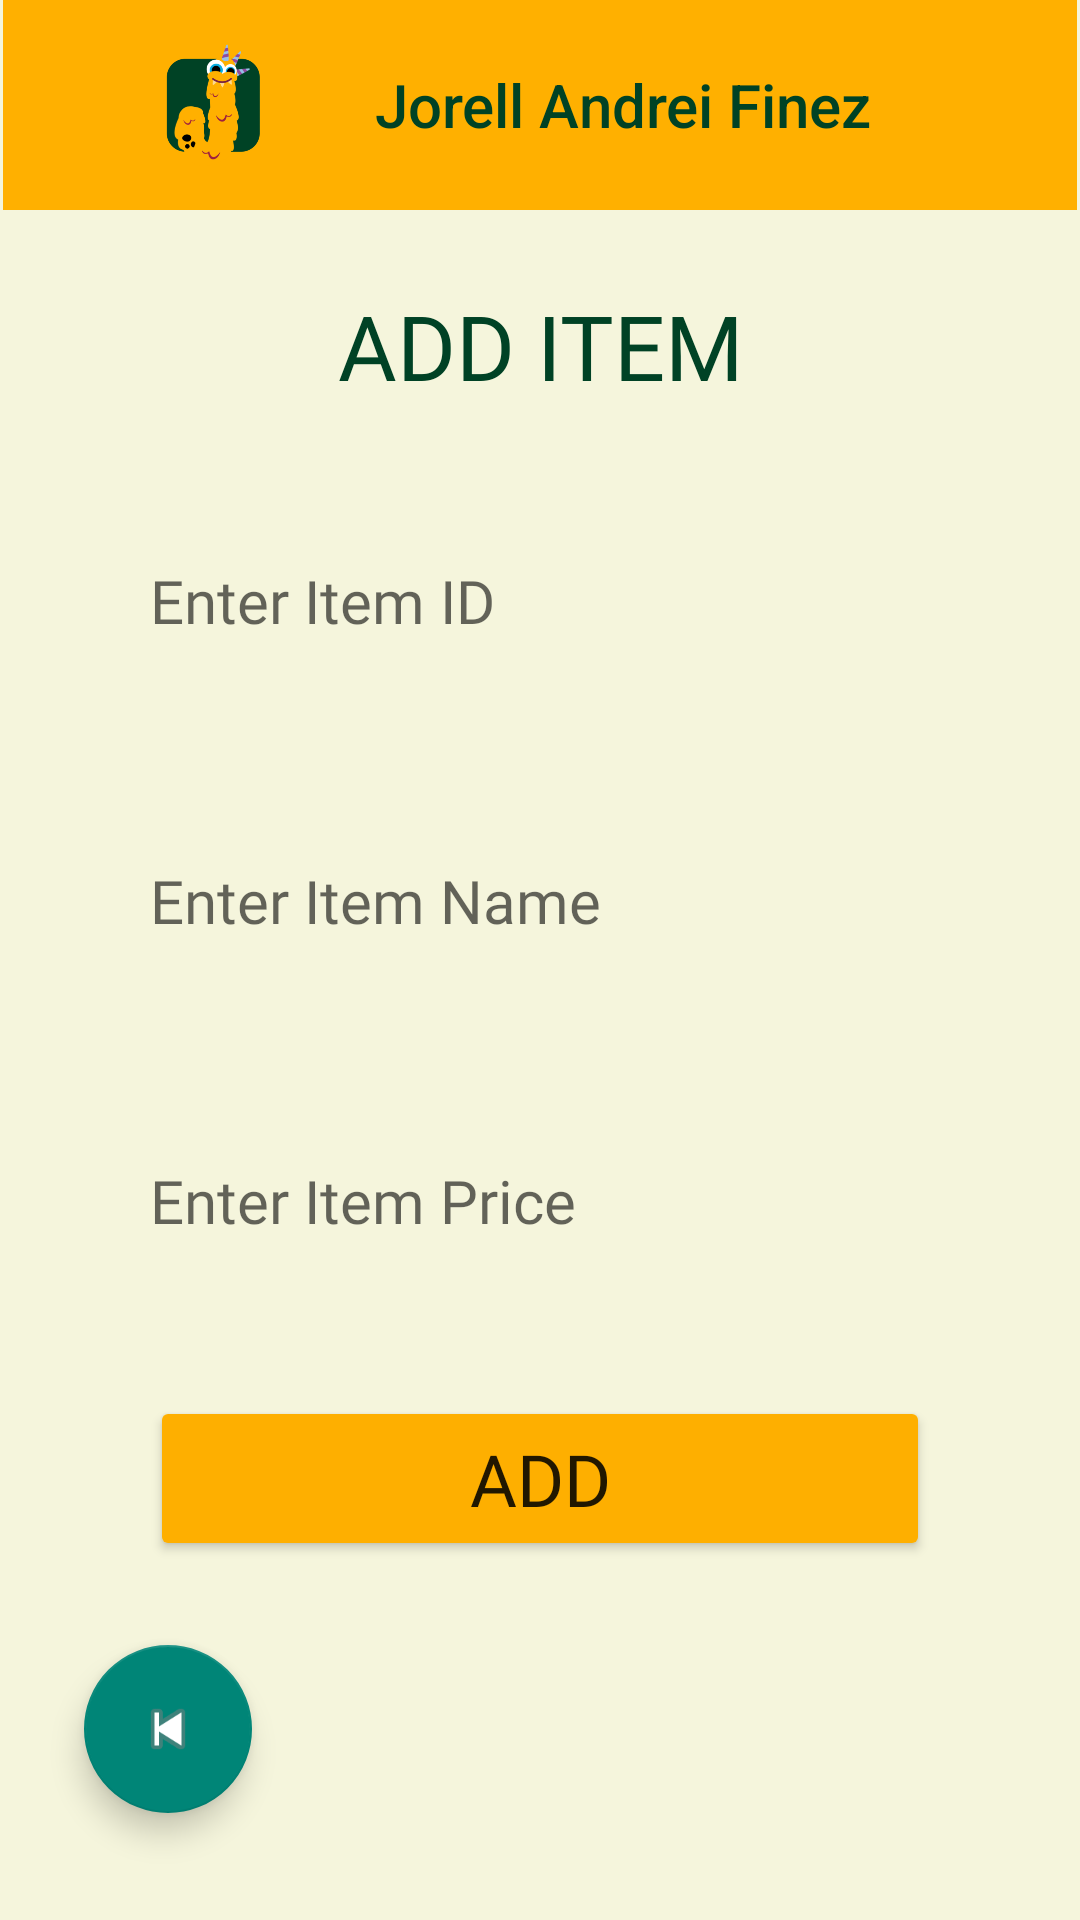

Produce the Android XML layout that renders to this screen, including the resource entries it uses.
<!-- AndroidManifest.xml: application theme Theme.FINEZACTIVITIES -->
<!-- res/layout/activity_add_item.xml -->
<?xml version="1.0" encoding="utf-8"?>
<LinearLayout xmlns:android="http://schemas.android.com/apk/res/android"
    xmlns:app="http://schemas.android.com/apk/res-auto"
    xmlns:tools="http://schemas.android.com/tools"
    android:id="@+id/main"
    android:layout_width="match_parent"
    android:layout_height="match_parent"
    android:orientation="vertical"
    android:background="#F5F5DC"
    tools:context=".AddItemActivity"
    >

    <androidx.appcompat.widget.Toolbar
        android:id="@+id/tbar"
        android:layout_width="match_parent"
        android:layout_height="70dp"
        android:layout_marginStart="1dp"
        android:layout_marginEnd="1dp"
        android:background="#FFB000"
        android:minHeight="?attr/actionBarSize"
        android:theme="?attr/actionBarTheme"
        app:logo="@mipmap/ic_launcher_foreground"
        app:title="Jorell Andrei Finez"
        app:titleMargin="10dp"
        app:titleMarginStart="10dp"
        app:titleTextColor="#004225" />

    <TextView
        android:layout_width="match_parent"
        android:layout_height="wrap_content"
        android:text="ADD ITEM"
        android:fontFamily="@font/montserrat_medium"
        android:textColor="#004225"
        android:textSize="30sp"
        android:textAlignment="center"
        android:layout_marginTop="25dp"
        android:layout_marginLeft="50dp"
        android:layout_marginRight="50dp"
        />

    <EditText
        android:id="@+id/itemId"
        android:layout_width="match_parent"
        android:layout_height="70dp"
        android:layout_marginStart="30dp"
        android:layout_marginLeft="30dp"
        android:layout_marginTop="30dp"
        android:layout_marginEnd="30dp"
        android:layout_marginRight="30dp"
        android:layout_marginBottom="0dp"
        android:background="@drawable/round_edittext"
        android:fontFamily="@font/montserrat"
        android:hint="Enter Item ID"
        android:inputType="number"
        android:minHeight="48dp"
        android:paddingLeft="20dp"
        android:textSize="20sp" />

    <EditText
        android:id="@+id/itemName"
        android:layout_width="match_parent"
        android:layout_height="70dp"
        android:layout_marginStart="30dp"
        android:layout_marginLeft="30dp"
        android:layout_marginTop="30dp"
        android:layout_marginEnd="30dp"
        android:layout_marginRight="30dp"
        android:background="@drawable/round_edittext"
        android:fontFamily="@font/montserrat"
        android:hint="Enter Item Name"
        android:minHeight="48dp"
        android:paddingLeft="20dp"
        android:textSize="20sp" />

    <EditText
        android:id="@+id/itemPrice"
        android:layout_width="match_parent"
        android:layout_height="70dp"
        android:layout_marginStart="30dp"
        android:layout_marginLeft="30dp"
        android:layout_marginTop="30dp"
        android:layout_marginEnd="30dp"
        android:layout_marginRight="30dp"
        android:layout_marginBottom="30dp"
        android:background="@drawable/round_edittext"
        android:fontFamily="@font/montserrat"
        android:hint="Enter Item Price"
        android:inputType="numberDecimal"
        android:minHeight="48dp"
        android:paddingLeft="20dp"
        android:textSize="20sp" />

    <Button
        android:id="@+id/addItemButton"
        android:layout_width="match_parent"
        android:layout_height="55dp"
        android:layout_marginLeft="50dp"
        android:layout_marginRight="50dp"
        android:backgroundTint="#FEAF00"
        android:fontFamily="@font/montserrat_medium"
        android:shadowColor="#FFFFFF"
        android:textSize="24sp"
        android:text="ADD"
         />

    <FrameLayout
        android:layout_width="match_parent"
        android:layout_height="0dp"
        android:layout_weight="1">

        <com.google.android.material.floatingactionbutton.FloatingActionButton
            android:id="@+id/prevAct"
            android:layout_width="wrap_content"
            android:layout_height="wrap_content"
            android:layout_gravity="start"
            android:layout_margin="28dp"
            android:clickable="true"
            android:contentDescription="@string/app_name"
            app:srcCompat="@android:drawable/ic_media_previous" />
    </FrameLayout>



</LinearLayout>
<!-- resources referenced by this layout -->
<resources>
  <!-- mipmap ic_launcher_foreground: webp bitmap (mipmap-xxxhdpi, 11392 bytes) -->
  <string name="app_name">FINEZ - ACTIVITIES</string>
  <style name="Theme.FINEZACTIVITIES" parent="Base.Theme.FINEZACTIVITIES" />
  <style name="Base.Theme.FINEZACTIVITIES" parent="Theme.AppCompat.Light.NoActionBar">
          
          
      </style>
</resources>
